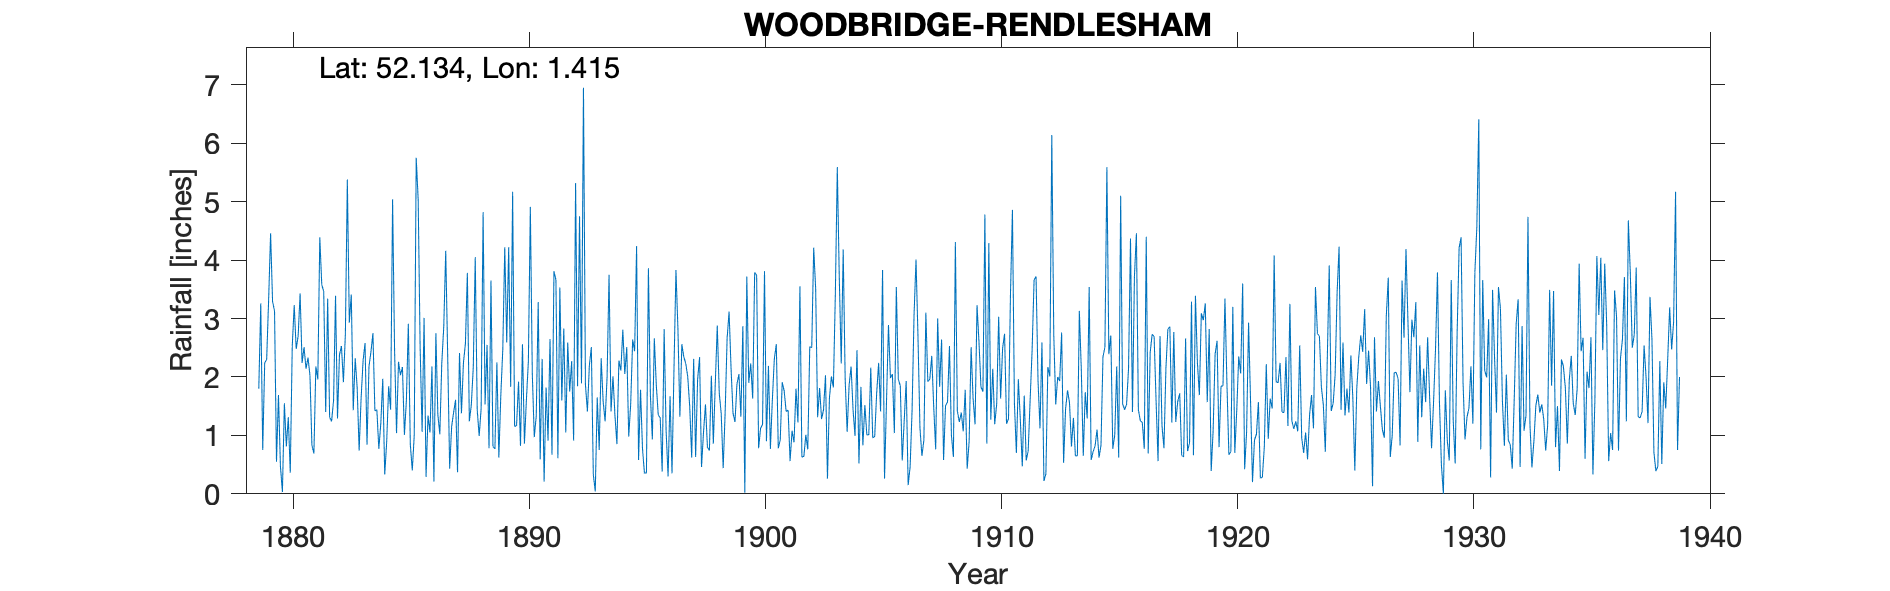

Data behind this chart, as committed beside it:
WOODBRIDGE RENDLESHAM, , , , , , , , , , , , , , , , , , , , , , , 
Grid ref, TM338539, Long, 1.415, Lat, 52.13, Elevation, 88, ft, , , , , , , , , , , , , , , 
Station no, 1360, , , , , , , , , , , , , , , , , , , , , , 
, 1870, 1871, 1872, 1873, 1874, 1875, 1876, 1877, 1878, 1879, 1880, 1881, 1882, 1883, 1884, 1885, 1886, 1887, 1888, 1889, 1890, 1891, 1892
January, , , , , , , , , , 1.8, 0.03, 2.14, 1.31, 1.43, 1.44, 2.03, 3.01, 2.36, 1.52, 0.77, 1.92, 2.31, 1.05
February, , , , , , , , , , 3.26, 1.55, 2.33, 1.24, 2.32, 0.77, 2.17, 0.29, 0.43, 2.17, 2.25, 0.82, 0.21, 2.59
March, , , , , , , , , , 0.75, 0.81, 2.03, 1.6, 1.81, 1.2, 1.01, 1.34, 1.15, 4.05, 0.62, 2.56, 1.82, 1.75
April, , , , , , , , , , 2.24, 1.31, 0.83, 3.39, 0.74, 1.97, 1.59, 1.05, 1.39, 1.44, 1.69, 0.86, 0.91, 2.27
May, , , , , , , , , , 2.3, 0.36, 0.69, 1.29, 1.64, 0.33, 2.91, 2.18, 1.61, 0.99, 2.47, 1.61, 2.65, 0.91
June, , , , , , , , , , 3.32, 2.52, 2.18, 2.38, 2.28, 0.89, 0.85, 0.21, 0.37, 1.46, 4.22, 2.27, 0.67, 5.32
July, , , , , , , , , , 4.46, 3.23, 1.96, 2.53, 2.58, 1.84, 0.4, 2.75, 2.41, 4.82, 2.59, 4.91, 3.81, 1.84
August, , , , , , , , , , 3.29, 2.48, 4.39, 1.91, 0.84, 1.44, 1, 1.35, 1.38, 1.53, 4.22, 2.05, 3.66, 4.75
September, , , , , , , , , , 3.13, 2.7, 3.58, 2.73, 2.18, 5.04, 5.75, 1.02, 2.24, 2.55, 1.83, 0.97, 0.61, 1.89
October, , , , , , , , , , 0.55, 3.43, 3.46, 5.38, 2.43, 2.47, 5.04, 2.24, 2.57, 0.78, 5.17, 1.33, 3.53, 6.95
November, , , , , , , , , , 1.69, 2.24, 1.4, 2.93, 2.75, 1.04, 2.49, 2.86, 3.78, 3.65, 1.15, 3.28, 1.6, 1.87
December, , , , , , , , , , 0.47, 2.51, 3.34, 3.41, 1.42, 2.26, 1.06, 4.16, 1.24, 0.81, 1.17, 0.59, 2.83, 1.41
Total, , , , , , , , , , 27.26, 23.17, 28.33, 30.1, 22.42, 20.69, 26.3, 22.46, 20.93, 25.77, 28.15, 23.17, 24.61, 32.6
